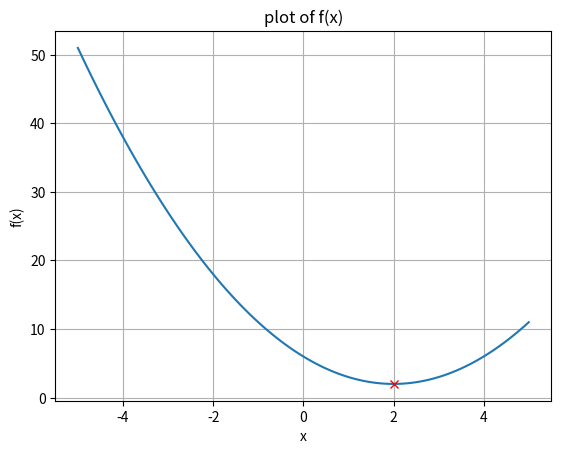

The script that saved this image:
import numpy as np
import matplotlib.pylab as plt

def f(x):
  return x**2 - 4*x + 6

NumberOfPoints = 101
x = np.linspace(-5,5,NumberOfPoints)
fx = f(x)

xid = np.argmin(fx)
xopt = x[xid]
print(xopt, f(xopt))

plt.plot(x,f(x))
plt.grid()
plt.xlabel('x')
plt.ylabel('f(x)')
plt.title('plot of f(x)')

plt.plot(xopt, f(xopt), 'xr')
plt.show()